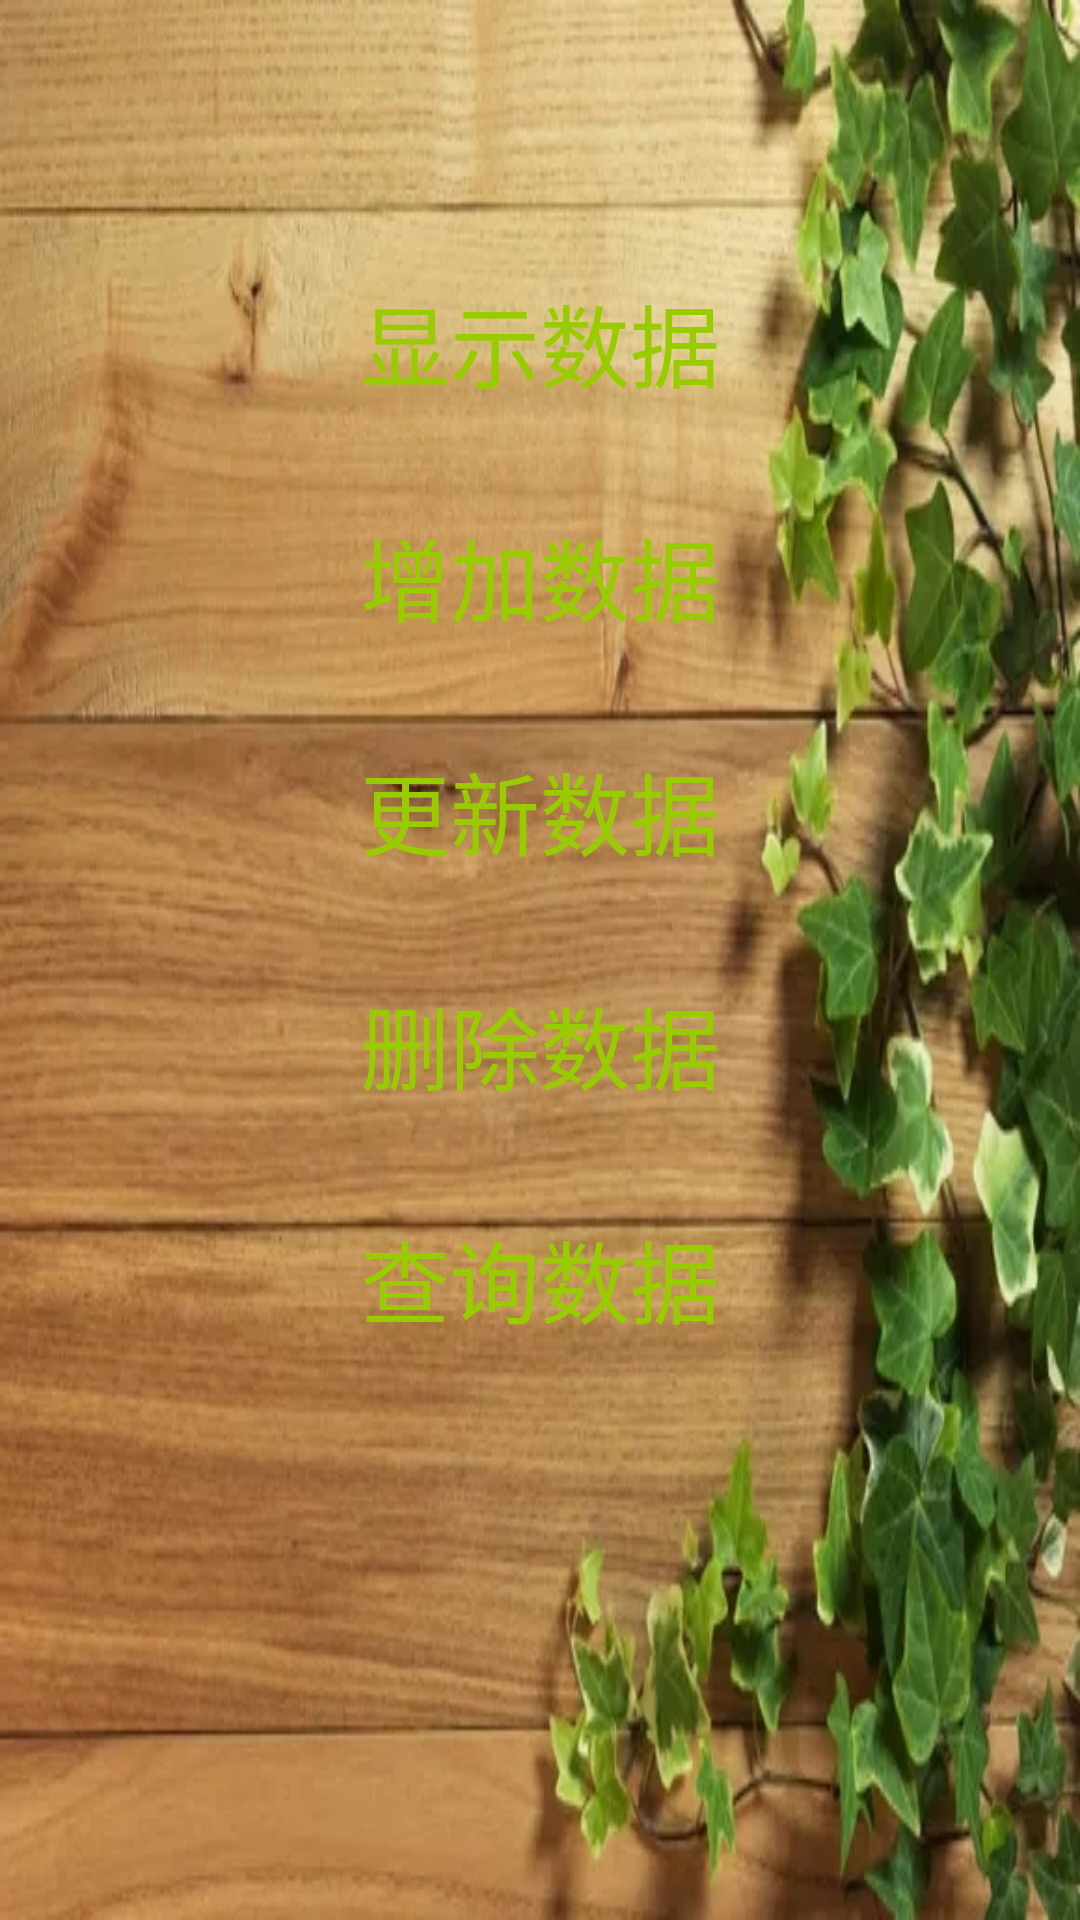

Write the Android layout XML for this screen, with the resource values it uses.
<!-- AndroidManifest.xml: application theme greenTheme -->
<!-- res/layout/activity_main.xml -->
<?xml version="1.0" encoding="utf-8"?>
<android.support.constraint.ConstraintLayout xmlns:android="http://schemas.android.com/apk/res/android"
    xmlns:app="http://schemas.android.com/apk/res-auto"
    xmlns:tools="http://schemas.android.com/tools"
    android:layout_width="match_parent"
    android:layout_height="match_parent"
    tools:context=".MainActivity"
    android:background="@drawable/bj2"
   >
    <LinearLayout android:orientation="vertical"
        android:layout_height="match_parent"
        android:layout_width="match_parent"
        android:layout_marginTop="80dp">
        <Button android:layout_height="wrap_content"
            android:layout_width="match_parent"
            android:text="显示数据"
            android:id="@+id/show_data"
            android:layout_marginTop="10dp"
            android:background="@android:color/transparent"
            android:textSize="30dp"
            android:textColor="@android:color/holo_green_light"
            />
        <Button android:layout_height="wrap_content"
            android:layout_width="match_parent"
            android:text="增加数据"
            android:id="@+id/add_data"
            android:layout_marginTop="30dp"
            android:background="@android:color/transparent"
            android:textSize="30dp"
            android:textColor="@android:color/holo_green_light"
            />

        <Button android:layout_height="wrap_content"
            android:layout_width="match_parent"
            android:text="更新数据"
            android:id="@+id/update_data"
            android:layout_marginTop="30dp"
            android:background="@android:color/transparent"
            android:textSize="30dp"
            android:textColor="@android:color/holo_green_light"
            />

        <Button android:layout_height="wrap_content"
            android:layout_width="match_parent"
            android:text="删除数据"
            android:id="@+id/delete_data"
            android:layout_marginTop="30dp"
            android:background="@android:color/transparent"
            android:textSize="30dp"
            android:textColor="@android:color/holo_green_light"
            />

        <Button android:layout_height="wrap_content"
            android:layout_width="match_parent"
            android:text="查询数据"
            android:id="@+id/query_data"
            android:layout_marginTop="30dp"
            android:background="@android:color/transparent"
            android:textColor="@android:color/holo_green_light"
            android:textSize="30dp"
            />
    </LinearLayout>
</android.support.constraint.ConstraintLayout>
<!-- resources referenced by this layout -->
<resources>
  <!-- drawable bj2: jpg bitmap (drawable-v24, 202521 bytes) -->
  <style name="greenTheme" parent="Theme.AppCompat.Light.DarkActionBar">
          
          <item name="colorPrimary">@color/nliveo_green_colorPrimary</item>
          <item name="colorPrimaryDark">@color/nliveo_blue_colorPrimaryDark</item>
          <item name="colorAccent">@color/nliveo_blue_colorPrimaryDark</item>
      </style>
</resources>
